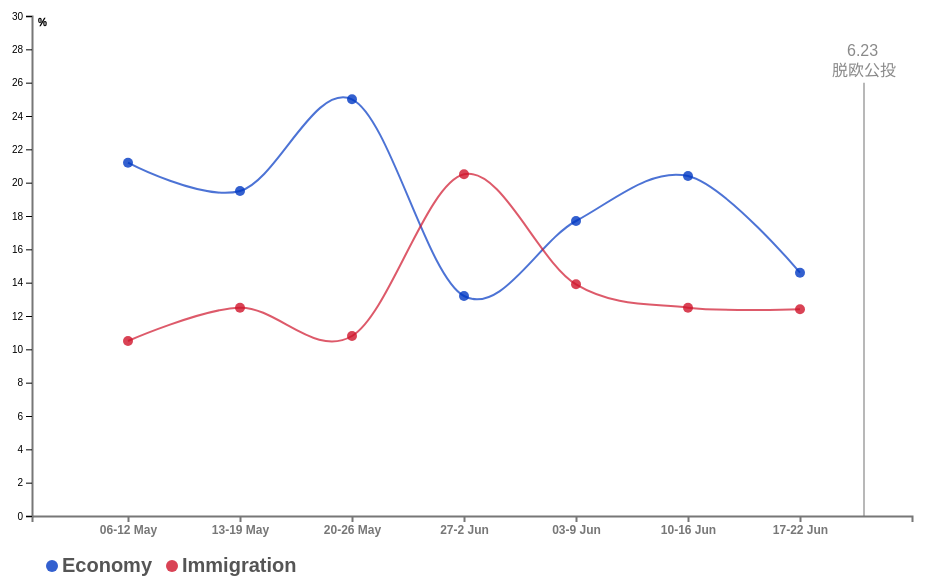
D3 v5 page, settled after 360 driven frames (6 s of simulated time); the page loaded 1 data file(s).



function parseDate(str){
    var m = str.substr(0,1)-1,
        d = str.substr(1,2);
    //console.log(m);
    if(d) return new Date(2016,m,d);
  }



var date=[];    
var dataArray=[];
var text=[];
  d3.csv('public/data/liner.csv').then(function(data) {
    data.forEach(d => {
      let tmp={};
      tmp.label=d.name.trim();
      text.push(tmp.label);
      tmp.value=[];
      for(let label in d){
        if(label!=='name'){
          tmp.value.push([parseDate(label),d[label]]);
          //console.log(label);
        }
      }
      dataArray.push(tmp);
    })
    for(var i = 0; i<7; i++){
    	date.push(dataArray[0].value[i][0]);
    	//console.log(dataArray[0].value[i][0]);
    }
    //date.push(parseDate("620"));
    console.log(dataArray[0].value);


// function getdata(i,flag)
// {
//   //console.log(i);
// 	var datanow=[];
// 	for(var j=0; j<i; j++)
// 	{
// 		datanow.push([dataArray[flag].value[j][0],dataArray[flag].value[j][1]]);
// 	}
// 	//console.log(datanow);
// 	return datanow;
// }



//getdata(2);
//console.log(getdata(4,0));

var margin = {top: 20, bottom: 180, left: 60, right: 60};
var svgWidth = 1000;
var svgHeight = 700;
var width=svgWidth - margin.left - margin.right;
var height=svgHeight - margin.top - margin.bottom;

var svg = d3.select('.container')
            .append('svg')
            .attr('width', svgWidth)
            .attr('height', svgHeight);

var x = d3.scaleTime()
            .domain([new Date(2016, 3, 30), new Date(2016, 5, 24)])
            .range([0,width]);

var y = d3.scaleLinear()
            .domain([0,30])
            .range([height, 0]);

var yAxis = d3.axisLeft(y);

//console.log(date);
var xAxis = d3.axisBottom(x).tickValues(date).tickFormat(function(d, i) {
	//console.log(d);
	var tt;
	var mon;
	if(i==3)
		mon = "Jun";
	else
	 	mon = d3.timeFormat("%b")(d);
	var dd = parseInt(d3.timeFormat("%d")(d));
	if(dd+6<=31)
		tt = dd+6;
	else
		tt = dd+6-31;
	if(i==6)
		tt = tt-1;
	//console.log(parseInt(dd)+6);
                  return d3.timeFormat("%d-")(d)+String(tt)+" "+mon;
                  });

var line = d3.line()
  .x(function(d) { return x(d[0]);})
  .y(function(d) { return y(parseFloat(d[1]));})
  .curve(d3.curveCardinal);

var line2 = d3.line()
  .x(function(d) { return x(d[0]);})
  .y(function(d) { return y(parseFloat(d[1]));});



//console.log(line(dataArray[0].value[1]));                

var path3 = svg.append("g")
  .attr("class","path3")
  .attr("transform", `translate(${margin.left},${margin.top})`)
    .append('path')
    .attr('class', 'line3')
    .attr('d', line2([[parseDate("621"),0],[parseDate("621"),26]]))
    .attr("stroke","#777777")
    .attr("stroke-width",1.5)
    .attr("fill","none")
    .attr('opacity',0);

path3.transition()
     .duration(7000)
     .attr("opacity",0.7);

var lab = svg.selectAll("label2")
      .data(['6.23','脱欧公投'])
      .enter().append('text')
      .attr('class', 'label2')
      .attr("x", function(d,i) { if(i==0) return 875; else return 860;})
      .attr("y", (d,i)=>60+20*i)
      .text(d => d)
      .style('text-transform', 'capitalize')
      .style('fill', '#555555')
      .attr("font-family", "sans-serif")
      .attr("text-anchor", "start")
      .attr("font-size", 16)
      .attr('font-weight', 400)
      .attr('opacity',0);

lab.transition()
   .duration(7000)
   .attr("opacity",0.7);

var path = svg.append("g")
	.attr("class","path")
	.attr("transform", `translate(${margin.left},${margin.top})`)
  	.append('path')
  	.attr('class', 'line1')
  	.attr('d', line(dataArray[0].value))
  	.attr("stroke","#0038c3")
  	.attr("stroke-width",2)
  	.attr("fill","none")
  	.attr('opacity',0.7);

// path.attr("opacity",1)
// .on("mouseover", function (d, i) {
//         svg.selectAll(".path2").transition()
//           .duration(250)
//           .attr("opacity", function (d, j) {
//             return j != i ? 0.2 : 1;
//           })
//       })

var totalLength = path.node().getTotalLength();
//console.log(totalLength);

 path
      .attr("stroke-dasharray", totalLength + " " + totalLength)
      .attr("stroke-dashoffset", totalLength)
      .transition()
        .duration(5000)
        .ease(d3.easeLinear)
        .attr("stroke-dashoffset", 0);

    svg.on("click", function(){
      path      
        .transition()
        .duration(2000)
        .ease("linear")
        .attr("stroke-dashoffset", totalLength);
    })


//console.log(parseDate("623"));
// var index =0;
// transition = d3.interval((t) => {
//       index++;
//       if(index>7) {
//         transition.stop();
//         return;}
// 			path
// 			.transition()
// 			.duration(1000)
// 			//.ease(d3.easeCircle)
// 			//.attr("stroke","#cf142b");
//       .attr('d', line(getdata(index,0)));
// 		},3000);

var path2 = svg.append("g")
	.attr("class","path2")
	.attr("transform", `translate(${margin.left},${margin.top})`)
  	.append('path')
  	.attr('d', line(dataArray[1].value))
  	.attr("stroke","#cf142b")
  	.attr("stroke-width",2)
  	.attr("fill","none")
  	.attr('opacity',0.7);

var totalLength2 = path2.node().getTotalLength();
//console.log(totalLength);

 path2
      .attr("stroke-dasharray", totalLength2 + " " + totalLength2)
      .attr("stroke-dashoffset", totalLength2)
      .transition()
        .duration(5000)
        .ease(d3.easeLinear)
        .attr("stroke-dashoffset", 0);

    svg.on("click", function(){
      path      
        .transition()
        .duration(2000)
        .attr("stroke-dashoffset", totalLength2);
    })


svg.append("g")
	.attr("class","axisBottom")
    .attr("transform", `translate(${margin.left},${margin.top+height})`)
    .call(xAxis)
    .append('text');
    

svg.append("g")
	 .attr("class","axisLeft")
     .attr("transform", `translate(${margin.left},${margin.top})`)
     .call(yAxis)
     .append('text')
  	 .text('%')
  	 .attr("stroke","black")
  	 .attr("stroke-width",0.6)
  	 .attr("dx", "1.5em")
  	 .attr("dy", "1em");

svg.append("g")
.attr("transform", `translate(${margin.left},${margin.top})`)
.selectAll('circle')
		.data(dataArray[1].value)
        .enter()
        .append('g')
        .append('circle')
        .attr('cx', function(d) {  return x(d[0]);})
        .attr('cy', function(d) {  return y(parseFloat(d[1]));})
        .attr('r', 5)
        .attr('fill', '#cf142b')
        .attr('fill-opacity',0.8);

svg.append("g")
.attr("transform", `translate(${margin.left},${margin.top})`)
.selectAll('circle1')
		.data(dataArray[0].value)
        .enter()
        .append('g')
        .append('circle')
        .attr('cx', function(d) { console.log(d[0]); return x(d[0]);})
        .attr('cy', function(d) {  return y(parseFloat(d[1]));})
        .attr('r', 5)
        .attr('fill', '#0038c3')
        .attr('fill-opacity',0.8);

// svg.append("g")
// .attr("transform", `translate(${margin.left},${margin.top})`)
// .selectAll("text1")
//   .data(dataArray[1].value)
//   .enter()
//   .append("text")
//   .text(function(d) {return d[1];})
//   .attr('x', function(d) { return x(d[0])-12;})
//   .attr('y', function(d) { return y(parseFloat(d[1]))-10;})
//   .attr("font-family", "sans-serif")
//   .attr("font-size", "16px")
//   .attr("fill", "#cf142b")
//   .attr('fill-opacity',0.9);

//   svg.append("g")
//   .attr("transform", `translate(${margin.left},${margin.top})`)
//   .selectAll("text2")
//   .data(dataArray[0].value)
//   .enter()
//   .append("text")
//   .text(function(d) {return d[1];})
//   .attr('x', function(d) { return x(d[0])-12;})
//   .attr('y', function(d) { return y(parseFloat(d[1]))-10;})
//   .attr("font-family", "sans-serif")
//   .attr("font-size", "16px")
//   .attr("fill", "#0038c3")
//   .attr('fill-opacity',0.9);

svg.selectAll("label")
      .data(text)
      .enter().append('text')
      .attr('class', 'label')
      .attr("x", (d,i) => 90+120*i)
      .attr("y", height+76)
      .text(d => d)
      .style('text-transform', 'capitalize')
      .style('fill', '#555555')
      .attr("font-family", "sans-serif")
      .attr("text-anchor", "start")
      .attr("font-size", 20)
      .attr('font-weight', 900);

svg.selectAll('colorLabel1')
	   .data([1])
       .enter().append('circle')
       .attr('class','colorLabel')
       .attr('cx',80)
       .attr('cy',height+70)
       .attr('r',6)
       .style("fill-opacity", 0.8)
       .style('fill',"#0038c3")

svg.selectAll('colorLabel2')
	   .data([1])
       .enter().append('circle')
       .attr('class','colorLabel')
       .attr('cx',200)
       .attr('cy',height+70)
       .attr('r',6)
       .style("fill-opacity", 0.8)
       .style('fill',"#cf142b")

 });   
 
 


    



### data: public/data/liner.csv
name, 506, 513, 520, 527, 603, 610, 617
Economy, 21.2, 19.5, 25, 13.2, 17.7, 20.4, 14.6
Immigration, 10.5, 12.5, 10.8, 20.5, 13.9, 12.5, 12.4